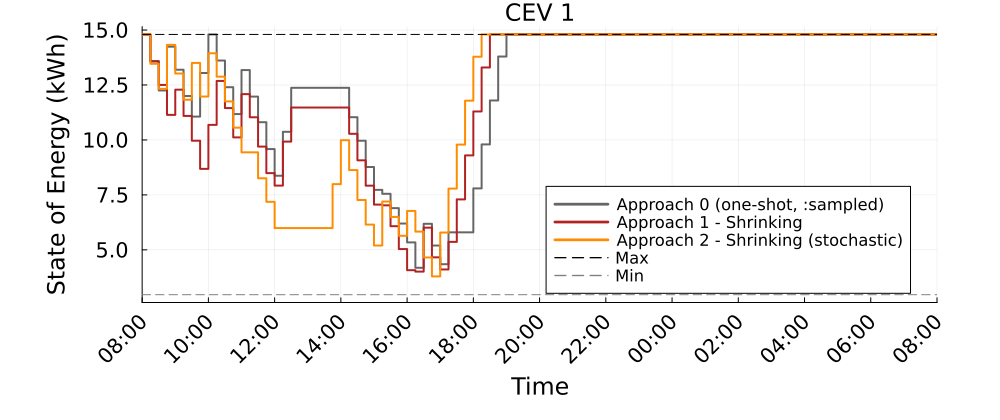

Source data for this figure (header and first rows):
Time_Period, CEV_1_A0_kWh, CEV_1_A1S_kWh, CEV_1_A2S_kWh
1, 14.8, 14.8, 14.8
2, 13.59, 13.57, 13.47
3, 12.25, 12.5, 12.32
4, 14.25, 11.14, 14.32
5, 13.19, 12.29, 13.02
6, 12, 11.09, 11.83
7, 11.06, 9.965, 13.5
8, 13.05, 8.685, 11.98
9, 14.8, 10.68, 13.94
10, 13.61, 12.68, 12.88
11, 12.4, 11.45, 11.75
12, 11.18, 10.12, 10.56
13, 13.18, 12.08, 9.437
14, 11.97, 11.03, 9.437
15, 10.81, 9.698, 8.258
16, 9.585, 8.491, 7.185
17, 8.371, 7.924, 5.99
18, 10.37, 9.924, 5.99
19, 12.37, 11.48, 5.99
20, 12.37, 11.48, 5.99
21, 12.37, 11.48, 5.99
22, 12.37, 11.48, 5.99
23, 12.37, 11.48, 5.99
24, 12.37, 11.48, 7.99
25, 12.37, 11.48, 9.99
26, 11.04, 10.28, 8.629
27, 9.964, 9.073, 7.269
28, 8.77, 7.919, 6.148
29, 7.73, 7.06, 5.198
30, 7.551, 7.026, 7.198
31, 6.898, 6.077, 6.498
32, 6.198, 5.037, 5.639
33, 5.339, 4.075, 6.771
34, 4.185, 4.009, 5.83
35, 6.185, 6.009, 4.653
36, 5.197, 4.66, 3.794
37, 4.346, 4.109, 5.787
38, 5.796, 5.363, 7.787
39, 5.796, 7.297, 9.787
40, 5.796, 9.297, 11.79
41, 7.796, 11.3, 13.79
42, 9.796, 13.3, 14.8
43, 11.8, 14.8, 14.8
44, 13.8, 14.8, 14.8
45, 14.8, 14.8, 14.8
46, 14.8, 14.8, 14.8
47, 14.8, 14.8, 14.8
48, 14.8, 14.8, 14.8
49, 14.8, 14.8, 14.8
50, 14.8, 14.8, 14.8
51, 14.8, 14.8, 14.8
52, 14.8, 14.8, 14.8
53, 14.8, 14.8, 14.8
54, 14.8, 14.8, 14.8
55, 14.8, 14.8, 14.8
56, 14.8, 14.8, 14.8
57, 14.8, 14.8, 14.8
58, 14.8, 14.8, 14.8
59, 14.8, 14.8, 14.8
60, 14.8, 14.8, 14.8
... 37 more rows
